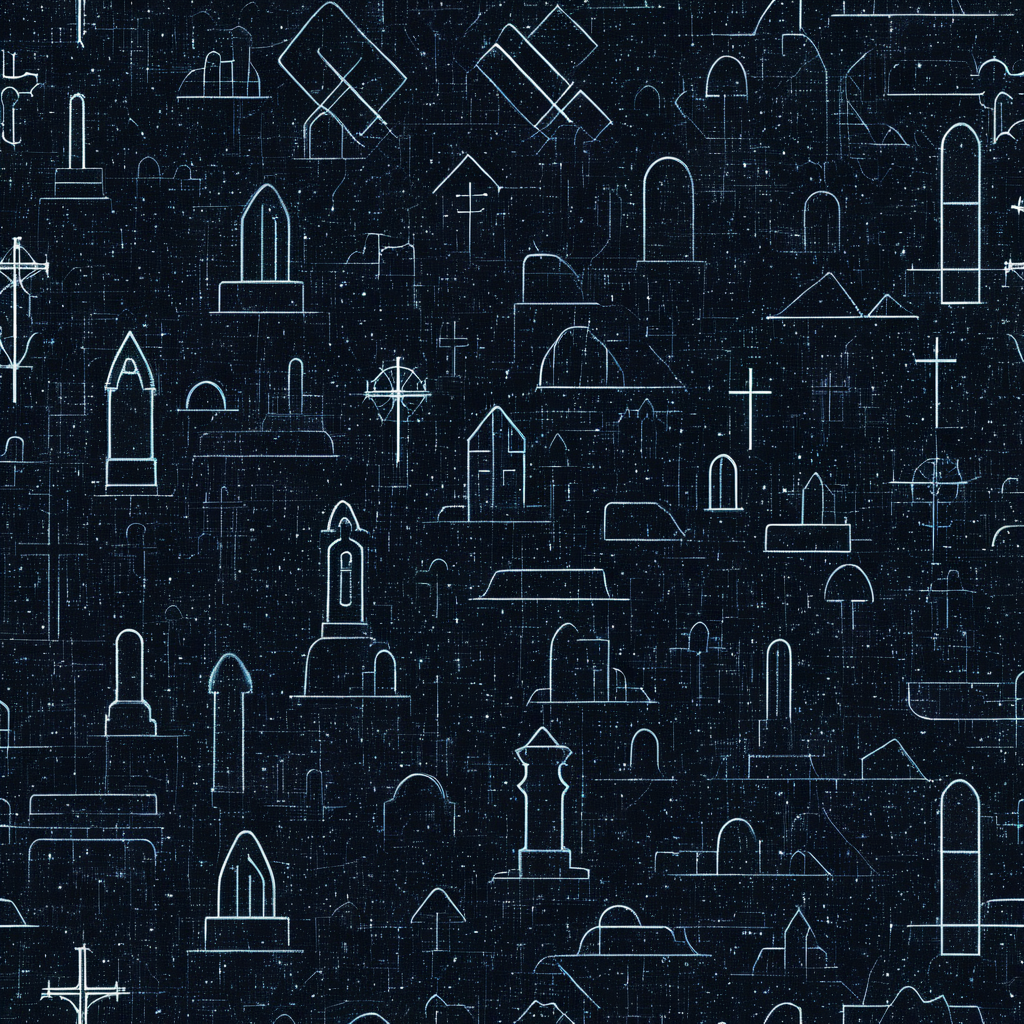
Generation parameters embedded in this image by AUTOMATIC1111 Stable Diffusion web UI or a fork of it (Forge, ...) (PNG 'parameters' text chunk):
<lora:seamless_texture:1> smlstxtr,  Halloween themed Tombstones, (Futurism:1.1) (Retro 80s:1.3) seamless texture
Negative prompt: bad hands, bad feet, bad faces, weird arms and legs, tattoo, statue, picture frame, anime, cartoon
Steps: 30, Sampler: DPM++ 2M, Schedule type: Karras, CFG scale: 7, Seed: 3950996114, Size: 1024x1024, Model hash: 33e58e8668, Model: Juggernaut-XI-byRunDiffusion, Token merging ratio: 0.1, Tiling: True, Lora hashes: "seamless_texture: 14f7c93cfec7", Version: v1.10.1